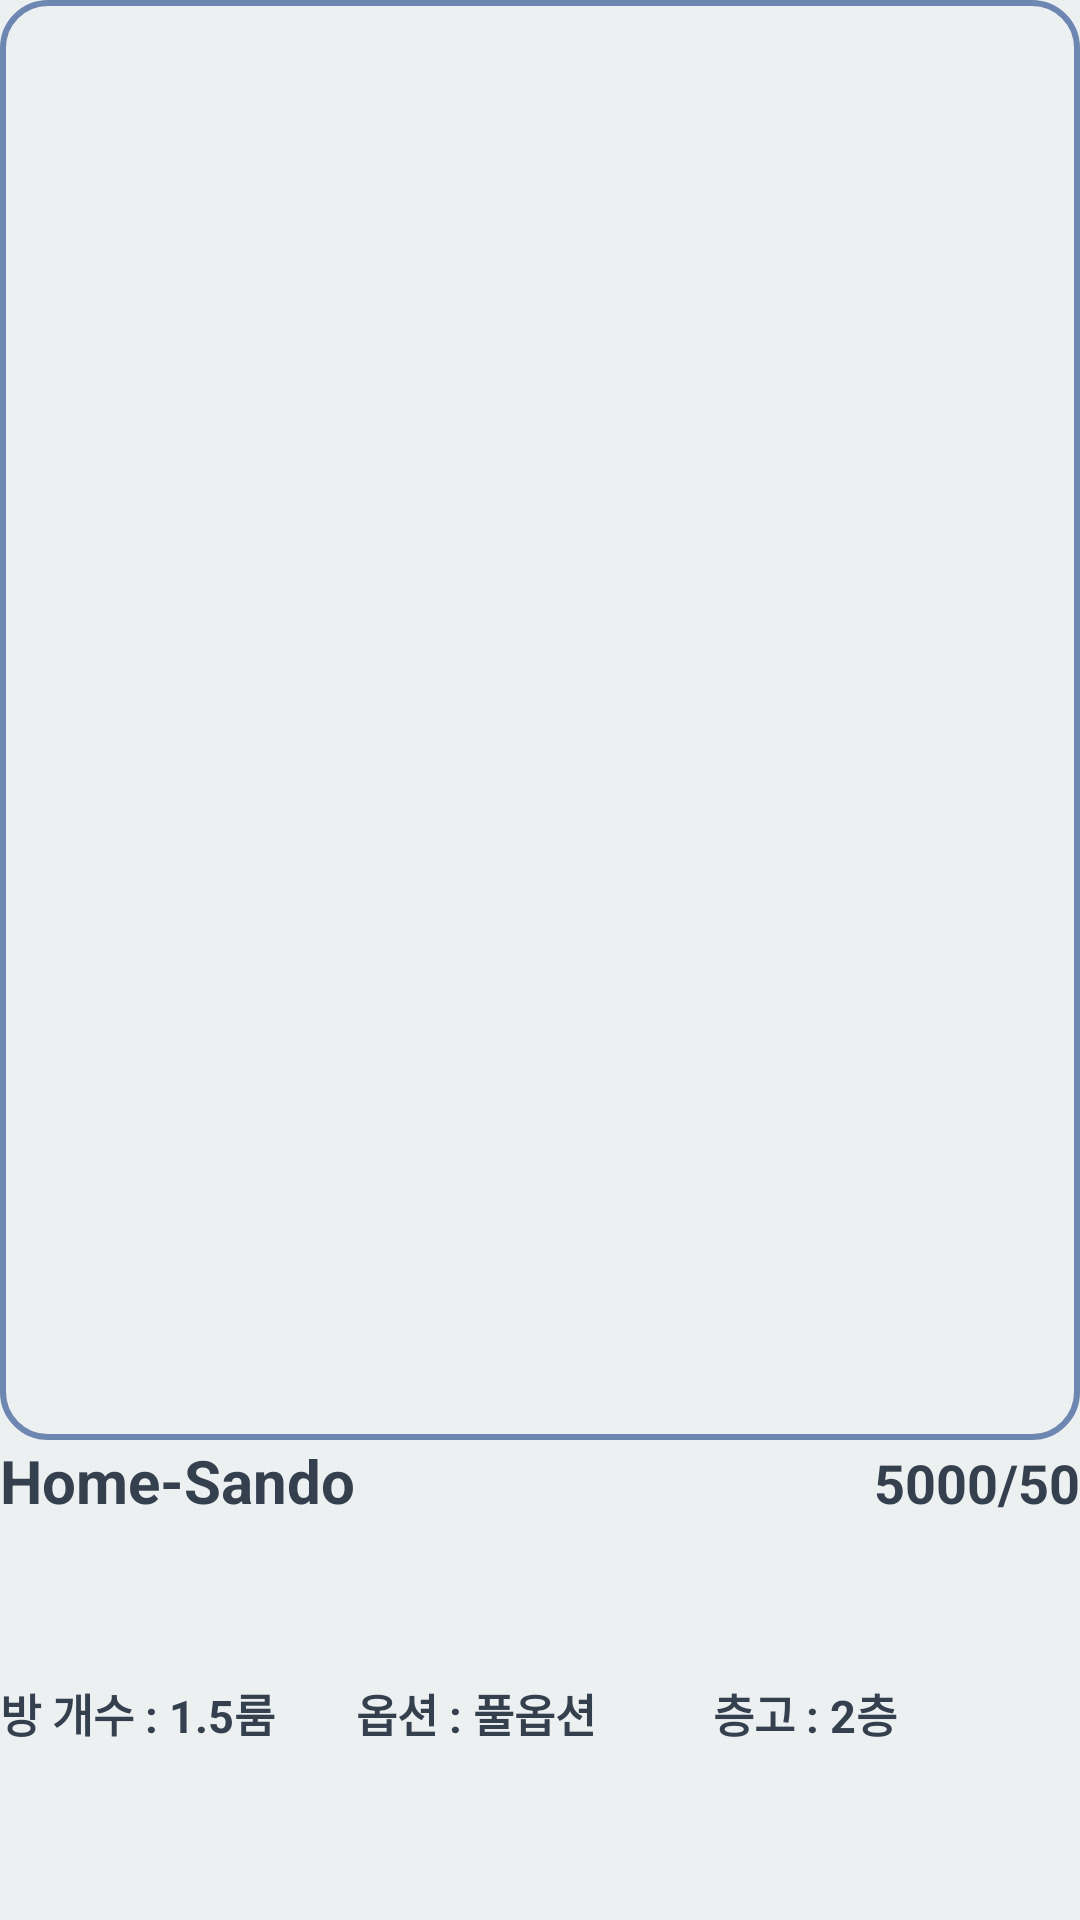

Reconstruct the res/layout file that produces this screen, plus the resources it refers to.
<!-- AndroidManifest.xml: application theme Theme.AppCompat.Light.NoActionBar -->
<!-- res/layout/custom_favorite_widget.xml -->
<?xml version="1.0" encoding="utf-8"?>
<androidx.constraintlayout.widget.ConstraintLayout
    xmlns:android="http://schemas.android.com/apk/res/android"
    android:layout_width="320dp"
    android:layout_height="250dp"
    xmlns:app="http://schemas.android.com/apk/res-auto"
    android:id="@+id/customWidget_favorite"
    android:layout_marginEnd="13.3dp"
    android:background="@color/background_sub">

    <androidx.constraintlayout.widget.Guideline
        android:layout_width="match_parent"
        android:layout_height="match_parent"
        android:orientation="horizontal"
        app:layout_constraintGuide_percent="0.75"
        android:id="@+id/custom_horizon1" />

    <ImageView
        android:id="@+id/custom_imageView"
        android:layout_width="0dp"
        android:layout_height="0dp"
        android:background="@drawable/button_main"
        android:src="@drawable/room_favorite"

        app:layout_constraintTop_toTopOf="parent"
        app:layout_constraintBottom_toBottomOf="@id/custom_horizon1"
        app:layout_constraintStart_toStartOf="parent"
        app:layout_constraintEnd_toEndOf="parent" />

    <LinearLayout
        android:id="@+id/custom_linear"
        android:layout_width="0dp"
        android:layout_height="0dp"
        android:orientation="horizontal"

        app:layout_constraintBottom_toTopOf="@id/custom_linear2"
        app:layout_constraintEnd_toEndOf="parent"
        app:layout_constraintStart_toStartOf="parent"
        app:layout_constraintTop_toTopOf="@id/custom_horizon1">


        <TextView
            android:id="@+id/custom_room_name"
            android:layout_width="wrap_content"
            android:layout_height="wrap_content"
            android:text="Home-Sando"
            android:textSize="20sp"
            android:textColor="@color/text"
            android:textStyle="bold"
            android:layout_weight="1"/>


        <TextView
            android:layout_width="wrap_content"
            android:layout_height="wrap_content"
            android:text="5000/50"
            android:textSize="18sp"
            android:textColor="@color/text"
            android:textStyle="bold"
            android:id="@+id/custom_price"
            />

    </LinearLayout>

    <androidx.constraintlayout.widget.Guideline
        android:layout_width="wrap_content"
        android:layout_height="wrap_content"
        android:orientation="vertical"
        android:id="@+id/custom_vertical1"
        app:layout_constraintGuide_percent="0.33" />

    <androidx.constraintlayout.widget.Guideline
        android:layout_width="wrap_content"
        android:layout_height="wrap_content"
        android:orientation="vertical"
        android:id="@+id/custom_vertical2"
        app:layout_constraintGuide_percent="0.66" />

    <LinearLayout
        android:layout_width="0dp"
        android:layout_height="0dp"
        android:id="@+id/custom_linear2"
        android:orientation="horizontal"

        app:layout_constraintStart_toStartOf="parent"
        app:layout_constraintEnd_toStartOf="@id/custom_vertical1"
        app:layout_constraintTop_toBottomOf="@id/custom_linear"
        app:layout_constraintBottom_toBottomOf="parent">

        <TextView
            android:layout_width="wrap_content"
            android:layout_height="wrap_content"
            android:text="방 개수 : "
            android:textSize="15sp"
            android:textColor="@color/text"
            android:textStyle="bold" />

        <TextView
            android:layout_width="wrap_content"
            android:layout_height="wrap_content"
            android:text="1.5룸"
            android:textSize="15sp"
            android:textColor="@color/text"
            android:textStyle="bold"
            android:id="@+id/custom_room_structure"/>
    </LinearLayout>

    <LinearLayout
        android:layout_width="0dp"
        android:layout_height="0dp"

        app:layout_constraintStart_toEndOf="@id/custom_vertical1"
        app:layout_constraintBottom_toBottomOf="parent"
        app:layout_constraintTop_toBottomOf="@id/custom_linear"
        app:layout_constraintEnd_toEndOf="@id/custom_vertical2">

        <TextView
            android:layout_width="wrap_content"
            android:layout_height="wrap_content"
            android:text="옵션 : "
            android:textSize="15sp"
            android:textColor="@color/text"
            android:textStyle="bold"  />

        <TextView
            android:layout_width="wrap_content"
            android:layout_height="wrap_content"
            android:text="풀옵션"
            android:textSize="15sp"
            android:textColor="@color/text"
            android:textStyle="bold"
            android:id="@+id/custom_option"/>
    </LinearLayout>

    <LinearLayout
        android:layout_width="0dp"
        android:layout_height="0dp"

        app:layout_constraintStart_toEndOf="@id/custom_vertical2"
        app:layout_constraintEnd_toEndOf="parent"
        app:layout_constraintBottom_toBottomOf="parent"
        app:layout_constraintTop_toBottomOf="@id/custom_linear">

        <TextView
            android:layout_width="wrap_content"
            android:layout_height="wrap_content"
            android:text="층고 : "
            android:textSize="15sp"
            android:textColor="@color/text"
            android:textStyle="bold" />

        <TextView
            android:layout_width="wrap_content"
            android:layout_height="wrap_content"
            android:text="2층"
            android:textSize="15sp"
            android:textColor="@color/text"
            android:textStyle="bold"
            android:id="@+id/custom_floor_height"/>
    </LinearLayout>

</androidx.constraintlayout.widget.ConstraintLayout>
<!-- resources referenced by this layout -->
<resources>
  <color name="background_sub">#edf0f1</color>
  <color name="text">#35404F</color>
  <!-- drawable button_main (drawable) -->
  <?xml version="1.0" encoding="utf-8"?>
  <shape xmlns:android="http://schemas.android.com/apk/res/android"
      android:shape="rectangle"
      android:padding="10dp" >
      <solid android:color="#00FFFFFF" />
      <corners
          android:bottomLeftRadius="15dp"
          android:bottomRightRadius="15dp"
          android:topLeftRadius="15dp"
          android:topRightRadius="15dp" />
      <stroke
          android:width="2dp"
          android:color="#6E87B2" />
  </shape>
</resources>
